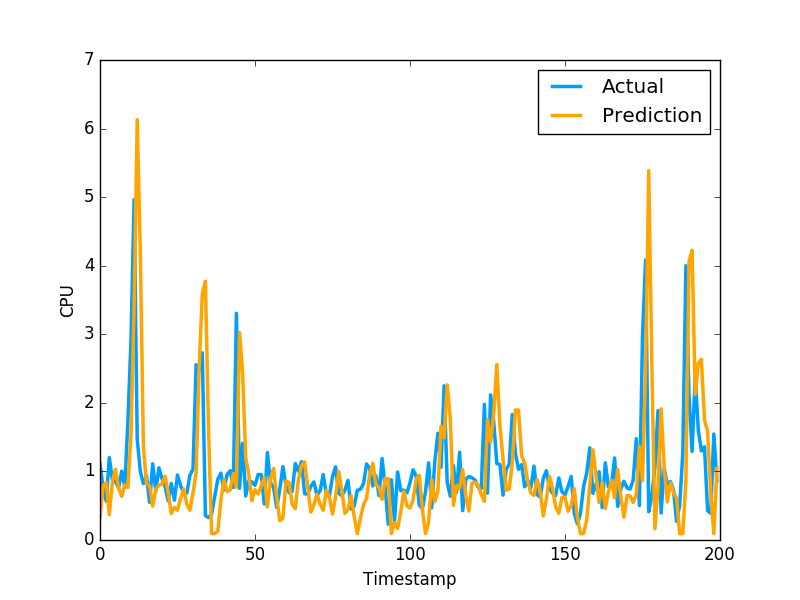

Values plotted in this chart, from the file beside it:
3.288232445266396908e-01, 1.111775994300842507e+00
7.863786469311622174e-01, 7.566530108451843262e-01
8.382401428346654138e-01, 5.684260129928588867e-01
3.690884383806727898e-01, 1.201630949974060059e+00
8.507507524684947420e-01, 8.802530169486999512e-01
1.031882832763837632e+00, 8.531429767608642578e-01
7.528524630460372569e-01, 7.591750025749206543e-01
6.373598758875388404e-01, 1.005007982254028320e+00
8.082364452896201312e-01, 7.687720060348510742e-01
7.667604094823308181e-01, 1.740013241767883301e+00
1.539585150094632260e+00, 2.913533687591552734e+00
3.414991537535810195e+00, 4.963075160980224609e+00
6.129870493279913291e+00, 1.471215128898620605e+00
4.211728209126751388e+00, 1.000648975372314453e+00
1.359799507236908456e+00, 8.220189809799194336e-01
8.166382774182453508e-01, 9.362199902534482643e-01
7.896567075981080208e-01, 5.486897230148315430e-01
4.914674893285345680e-01, 1.111255049705505371e+00
7.453290540319983393e-01, 7.148039937019348145e-01
7.958704229507048700e-01, 1.052167057991027832e+00
8.197734012570968565e-01, 8.955980539321898304e-01
9.305828621885856577e-01, 7.769405245780944824e-01
6.887435621148101372e-01, 5.699509978294372559e-01
3.867666771220434341e-01, 8.244060277938842773e-01
4.766825318975795867e-01, 5.800840258598327637e-01
4.346713755191111139e-01, 9.488009810447691761e-01
6.090305730564942177e-01, 7.918390035629272461e-01
7.456422335981821581e-01, 6.937990188598632812e-01
5.231565320080332482e-01, 6.834830045700073242e-01
4.346930072245636656e-01, 9.433320164680479847e-01
6.864375818843295729e-01, 1.032713770866394043e+00
9.816621388058617281e-01, 2.556216001510620117e+00
2.533468541547137409e+00, 2.464895963668823242e+00
3.590148135876799707e+00, 2.728049993515014204e+00
3.774329747535491109e+00, 3.558506965637206476e-01
1.638375882484607304e+00, 3.262020051479339600e-01
9.274809807538986206e-02, 3.781589865684509277e-01
9.274809807538986206e-02, 6.306380033493041992e-01
1.273885415145696032e-01, 8.854129910469055176e-01
5.863618702138135852e-01, 9.743152856826782227e-01
8.778258884709537746e-01, 7.307389974594116211e-01
7.045092534281719443e-01, 9.521890282630921520e-01
7.329844521370244559e-01, 1.011654973030090332e+00
9.676955163117259007e-01, 7.643579840660095215e-01
7.675585534289871559e-01, 3.306220054626464844e+00
3.025832507345284750e+00, 7.543110251426696777e-01
2.441312916392009313e+00, 1.409499049186706321e+00
1.204552363221479627e+00, 6.401469707489013672e-01
9.518670718981663281e-01, 8.640019893646240234e-01
5.725950951575679015e-01, 8.469420075416564941e-01
7.337969489368019183e-01, 7.976629734039306641e-01
6.709943081028415524e-01, 9.555831551551821068e-01
7.896229608835965141e-01, 9.546210169792175293e-01
9.135785048301414690e-01, 5.251880288124084473e-01
4.822717459702450804e-01, 1.275226235389709695e+00
8.886957254293713637e-01, 8.355640172958374023e-01
1.044294061335954593e+00, 7.640249729156494141e-01
6.282904350061572218e-01, 4.752210080623626154e-01
2.809372695006727150e-01, 7.414129972457885742e-01
3.172300077450219136e-01, 1.069700956344604492e+00
8.584090111254006894e-01, 7.892770171165466309e-01
... 759 more rows
